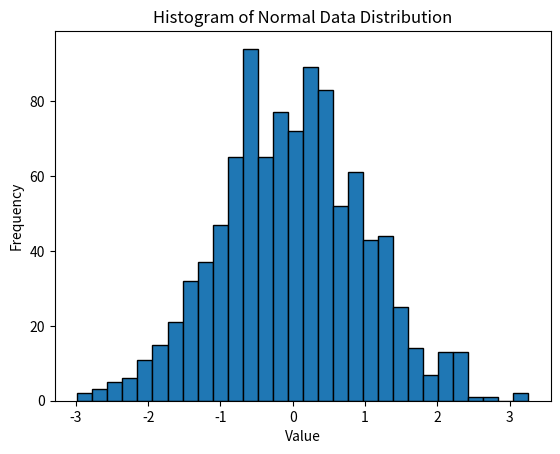

Write Python code to recreate this figure.

import matplotlib.pyplot as plt
import numpy as np

data = np.random.normal(loc=0, scale=1, size=1000)  # Generating random data with a normal distribution
plt.hist(data, bins=30, edgecolor='black')
plt.title('Histogram of Normal Data Distribution')
plt.xlabel('Value')
plt.ylabel('Frequency')
plt.show()